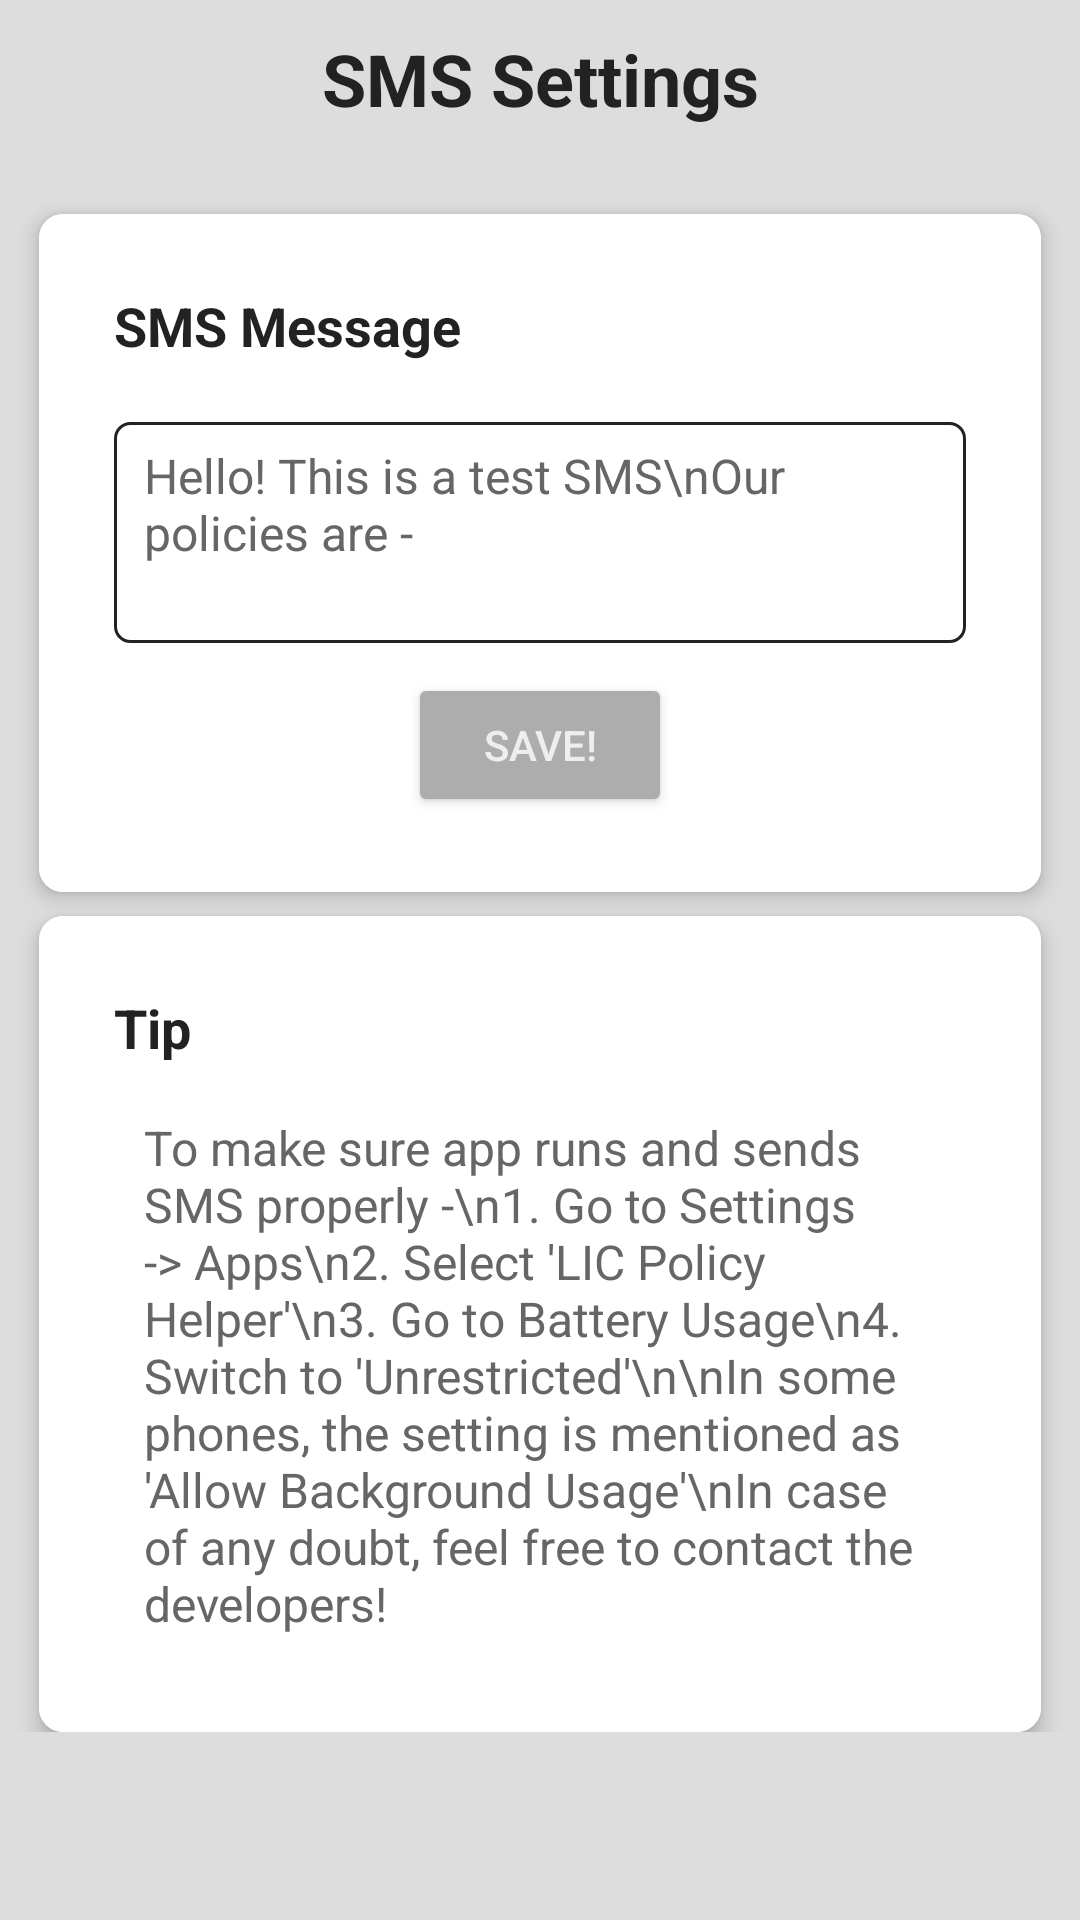

Produce the Android XML layout that renders to this screen, including the resource entries it uses.
<!-- AndroidManifest.xml: application theme Theme.LICPolicyHelper -->
<!-- res/layout/activity_smssettings.xml -->
<?xml version="1.0" encoding="utf-8"?>
<androidx.constraintlayout.widget.ConstraintLayout xmlns:android="http://schemas.android.com/apk/res/android"
    xmlns:app="http://schemas.android.com/apk/res-auto"
    xmlns:tools="http://schemas.android.com/tools"
    android:id="@+id/main"
    android:layout_width="match_parent"
    android:layout_height="match_parent"
    android:background="#DDDDDD"
    tools:context=".SMSSettingsActivity">

    <TextView
        android:id="@+id/appTitle"
        android:layout_width="wrap_content"
        android:layout_height="wrap_content"
        android:text="SMS Settings"
        android:textSize="24sp"
        android:textStyle="bold"
        android:gravity="center"
        android:textColor="#222222"
        android:layout_marginTop="10dp"
        app:layout_constraintTop_toTopOf="parent"
        app:layout_constraintStart_toStartOf="parent"
        app:layout_constraintEnd_toEndOf="parent"
        android:paddingBottom="16dp"/>

    <ScrollView
        android:layout_width="match_parent"
        android:layout_height="wrap_content"
        app:layout_constraintTop_toBottomOf="@id/appTitle"
        app:layout_constraintStart_toStartOf="parent"
        app:layout_constraintEnd_toEndOf="parent">

        <androidx.constraintlayout.widget.ConstraintLayout
            android:layout_width="match_parent"
            android:layout_height="wrap_content"
            android:padding="5dp">

            <androidx.cardview.widget.CardView
                android:id="@+id/smsMessageCard"
                android:layout_width="match_parent"
                android:layout_height="wrap_content"
                android:layout_margin="8dp"
                app:cardCornerRadius="8dp"
                app:cardElevation="4dp"
                app:layout_constraintStart_toStartOf="parent"
                app:layout_constraintTop_toTopOf="parent">

                <androidx.constraintlayout.widget.ConstraintLayout
                    android:layout_width="match_parent"
                    android:layout_height="wrap_content"
                    android:background="#FFFFFF"
                    android:padding="25dp">

                    <TextView
                        android:id="@+id/customSMSTextView"
                        android:layout_width="wrap_content"
                        android:layout_height="wrap_content"
                        android:text="SMS Message"
                        android:textColor="#222222"
                        android:textSize="18sp"
                        android:textStyle="bold"
                        app:layout_constraintStart_toStartOf="parent"
                        app:layout_constraintTop_toTopOf="parent" />

                    <EditText
                        android:id="@+id/messageEditText"
                        android:layout_width="match_parent"
                        android:layout_height="wrap_content"
                        android:layout_marginTop="20dp"
                        android:background="@drawable/rounded_corner"
                        android:gravity="top"
                        android:hint="Custom SMS to send"
                        android:inputType="textMultiLine"
                        android:minLines="3"
                        android:padding="7dp"
                        android:paddingStart="10dp"
                        android:paddingEnd="10dp"
                        android:text="Hello! This is a test SMS\nOur policies are - "
                        android:textColor="#666666"
                        android:textColorHint="#999999"
                        android:textSize="16sp"
                        app:layout_constraintEnd_toEndOf="parent"
                        app:layout_constraintStart_toStartOf="parent"
                        app:layout_constraintTop_toBottomOf="@+id/customSMSTextView" />

                    <Button
                        android:id="@+id/saveButton"
                        android:layout_width="wrap_content"
                        android:layout_height="wrap_content"
                        android:text="Save!"
                        android:textColor="#EEEEEE"
                        android:backgroundTint="#ADADAD"
                        android:layout_marginTop="10dp"
                        app:layout_constraintEnd_toEndOf="parent"
                        app:layout_constraintStart_toStartOf="parent"
                        app:layout_constraintTop_toBottomOf="@+id/messageEditText" />


                </androidx.constraintlayout.widget.ConstraintLayout>
            </androidx.cardview.widget.CardView>

            <androidx.cardview.widget.CardView
                android:id="@+id/infoBackgroundRun"
                android:layout_width="match_parent"
                android:layout_height="wrap_content"
                android:layout_margin="8dp"
                app:cardCornerRadius="8dp"
                app:cardElevation="4dp"
                app:layout_constraintStart_toStartOf="parent"
                app:layout_constraintTop_toBottomOf="@id/smsMessageCard">

                <androidx.constraintlayout.widget.ConstraintLayout
                    android:layout_width="match_parent"
                    android:layout_height="wrap_content"
                    android:background="#FFFFFF"
                    android:padding="25dp">

                    <TextView
                        android:id="@+id/infoBackgroundRunTextView"
                        android:layout_width="wrap_content"
                        android:layout_height="wrap_content"
                        android:text="Tip"
                        android:textColor="#222222"
                        android:textSize="18sp"
                        android:textStyle="bold"
                        app:layout_constraintStart_toStartOf="parent"
                        app:layout_constraintTop_toTopOf="parent" />

                    <TextView
                        android:id="@+id/tipTextView"
                        android:layout_width="match_parent"
                        android:layout_height="wrap_content"
                        android:layout_marginTop="10dp"
                        android:gravity="top"
                        android:padding="7dp"
                        android:paddingStart="10dp"
                        android:paddingEnd="10dp"
                        android:text="To make sure app runs and sends SMS properly -\n1. Go to Settings -> Apps\n2. Select 'LIC Policy Helper'\n3. Go to Battery Usage\n4. Switch to 'Unrestricted'\n\nIn some phones, the setting is mentioned as 'Allow Background Usage'\nIn case of any doubt, feel free to contact the developers!"
                        android:textColor="#666666"
                        android:textColorHint="#999999"
                        android:textSize="16sp"
                        app:layout_constraintEnd_toEndOf="parent"
                        app:layout_constraintStart_toStartOf="parent"
                        app:layout_constraintTop_toBottomOf="@+id/infoBackgroundRunTextView" />


                </androidx.constraintlayout.widget.ConstraintLayout>
            </androidx.cardview.widget.CardView>

            

            
            <View
                android:layout_width="match_parent"
                android:layout_height="15dp"
                app:layout_constraintEnd_toEndOf="parent"
                app:layout_constraintStart_toStartOf="parent"
                app:layout_constraintTop_toBottomOf="@+id/smsMessageCard" />

        </androidx.constraintlayout.widget.ConstraintLayout>


    </ScrollView>



</androidx.constraintlayout.widget.ConstraintLayout>
<!-- resources referenced by this layout -->
<resources>
  <!-- drawable rounded_corner (drawable) -->
  <?xml version="1.0" encoding="utf-8"?>
  <shape xmlns:android="http://schemas.android.com/apk/res/android" >
      <stroke
          android:width="1dp"
          android:color="#222222" />
  
      <solid android:color="#ffffff" />
  
      <padding
          android:left="1dp"
          android:right="1dp"
          android:bottom="1dp"
          android:top="1dp" />
  
      <corners android:radius="5dp" />
  </shape>
  <style name="Theme.LICPolicyHelper" parent="Base.Theme.LICPolicyHelper" />
  <style name="Base.Theme.LICPolicyHelper" parent="Theme.Material3.DayNight.NoActionBar">
          
          
      </style>
</resources>
